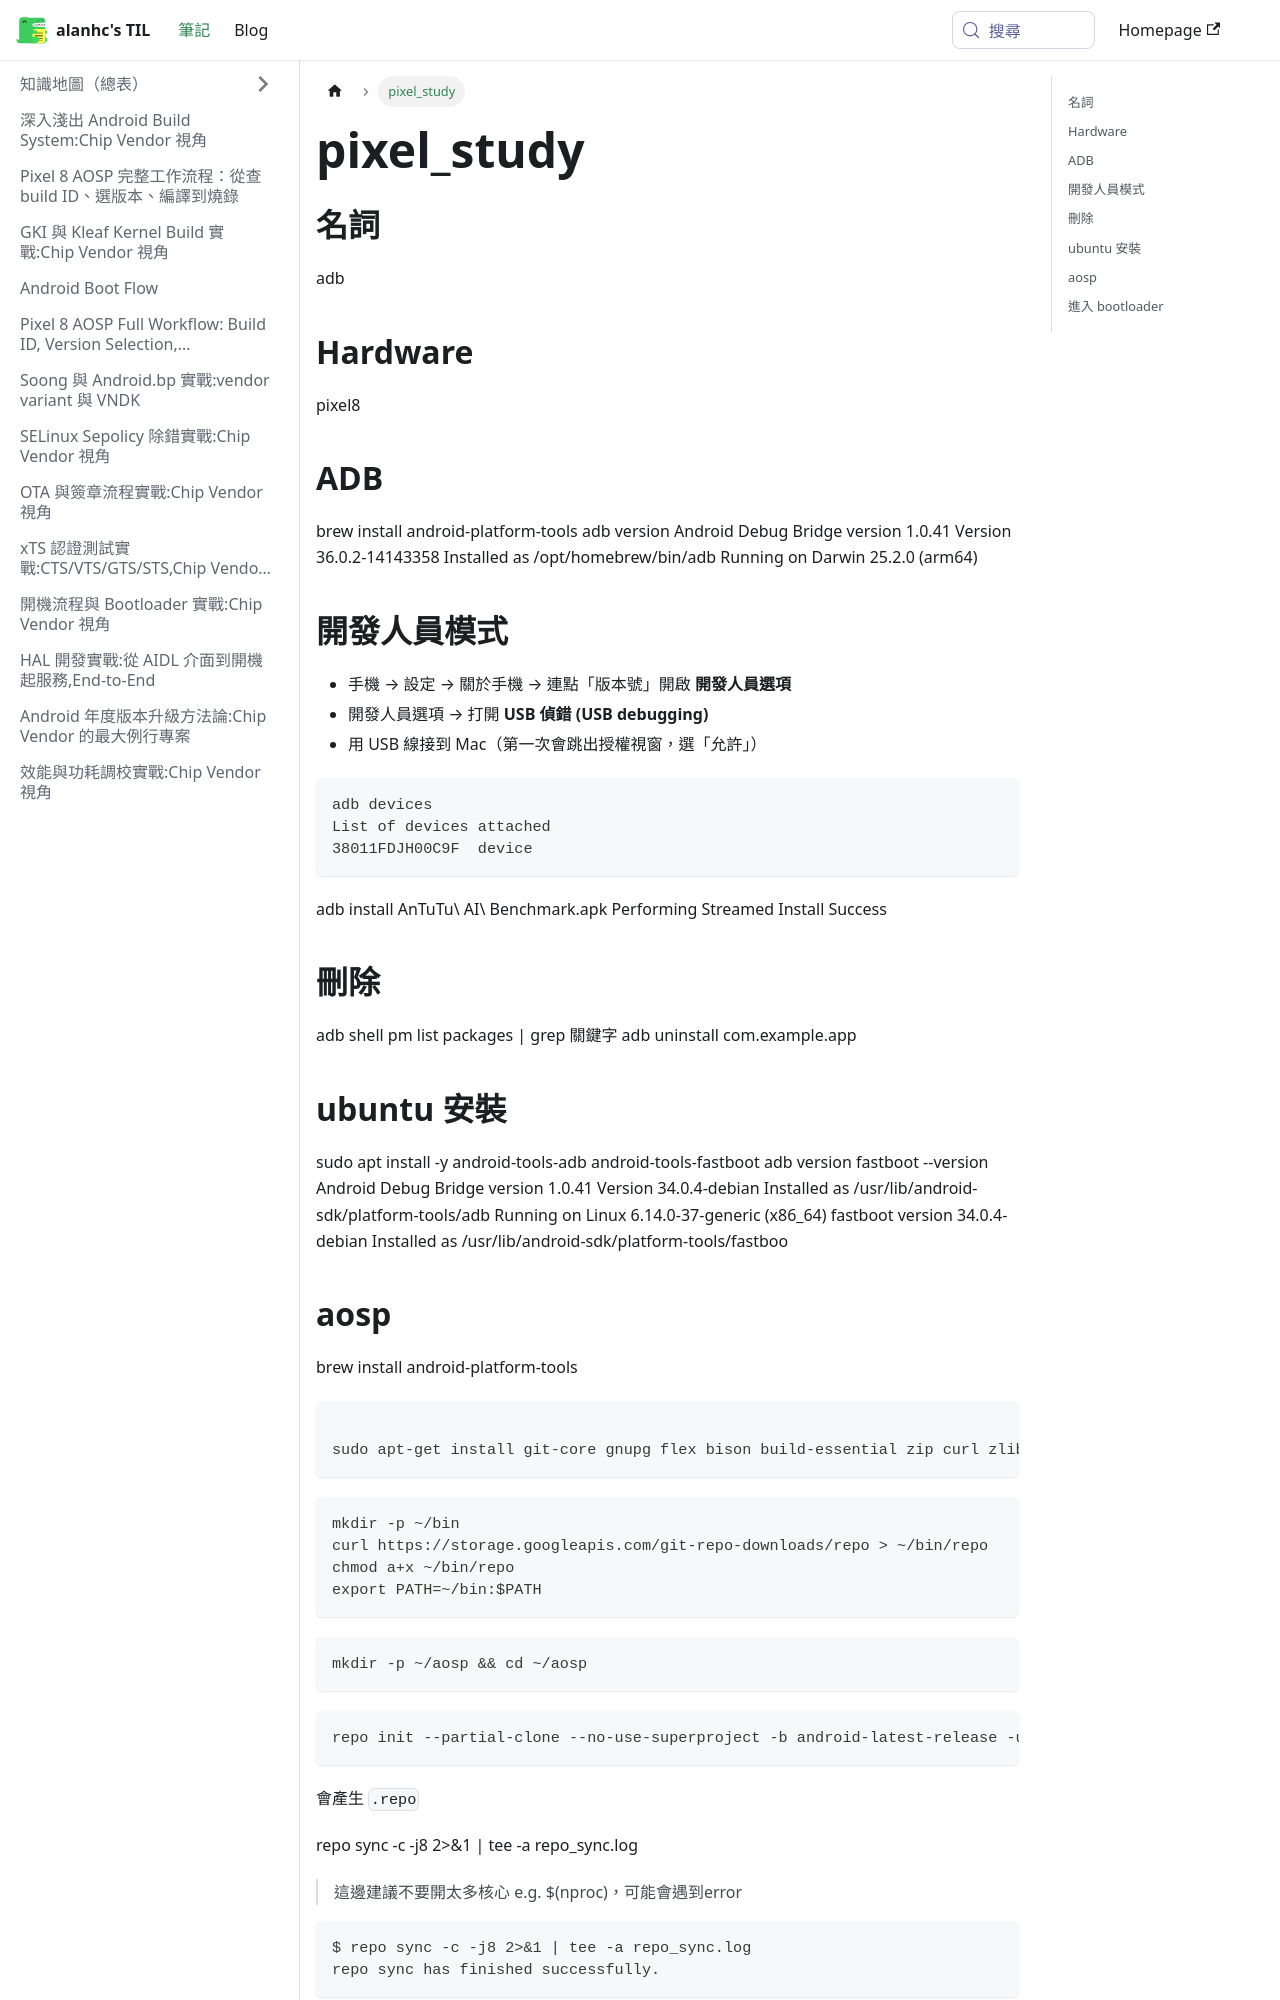

repository: alanhc/til · page: docs/pixel_study.html · generator: docusaurus

## 名詞
adb

## Hardware
pixel8

## ADB
brew install android-platform-tools
adb version
Android Debug Bridge version 1.0.41
Version 36.0.2-14143358
Installed as /opt/homebrew/bin/adb
Running on Darwin 25.2.0 (arm64)

## 開發人員模式
- 手機 → 設定 → 關於手機 → 連點「版本號」開啟 **開發人員選項**
- 開發人員選項 → 打開 **USB 偵錯 (USB debugging)**
- 用 USB 線接到 Mac（第一次會跳出授權視窗，選「允許」）

```
adb devices
List of devices attached
38011FDJH00C9F	device
```



adb install AnTuTu\ AI\ Benchmark.apk 
Performing Streamed Install
Success

## 刪除
adb shell pm list packages | grep 關鍵字
adb uninstall com.example.app


## ubuntu 安裝
sudo apt install -y android-tools-adb android-tools-fastboot
adb version
fastboot --version
Android Debug Bridge version 1.0.41
Version 34.0.4-debian
Installed as /usr/lib/android-sdk/platform-tools/adb
Running on Linux 6.14.0-37-generic (x86_64)
fastboot version 34.0.4-debian
Installed as /usr/lib/android-sdk/platform-tools/fastboo
